Dataset: datasets (GitHub, mehmetalici/autonomous-navigation). Classes: border, box, space, sphere.

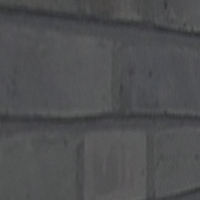
Label: border

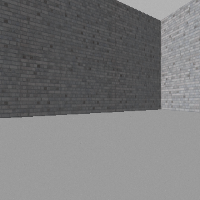
Label: space

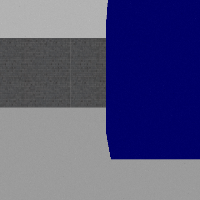
Label: box

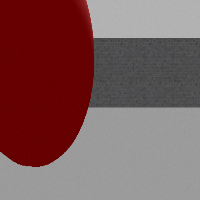
Label: sphere

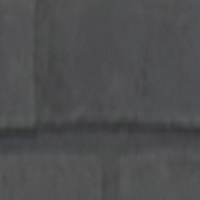
Label: border

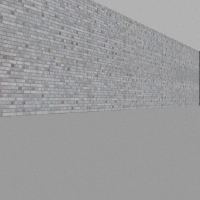
Label: space
